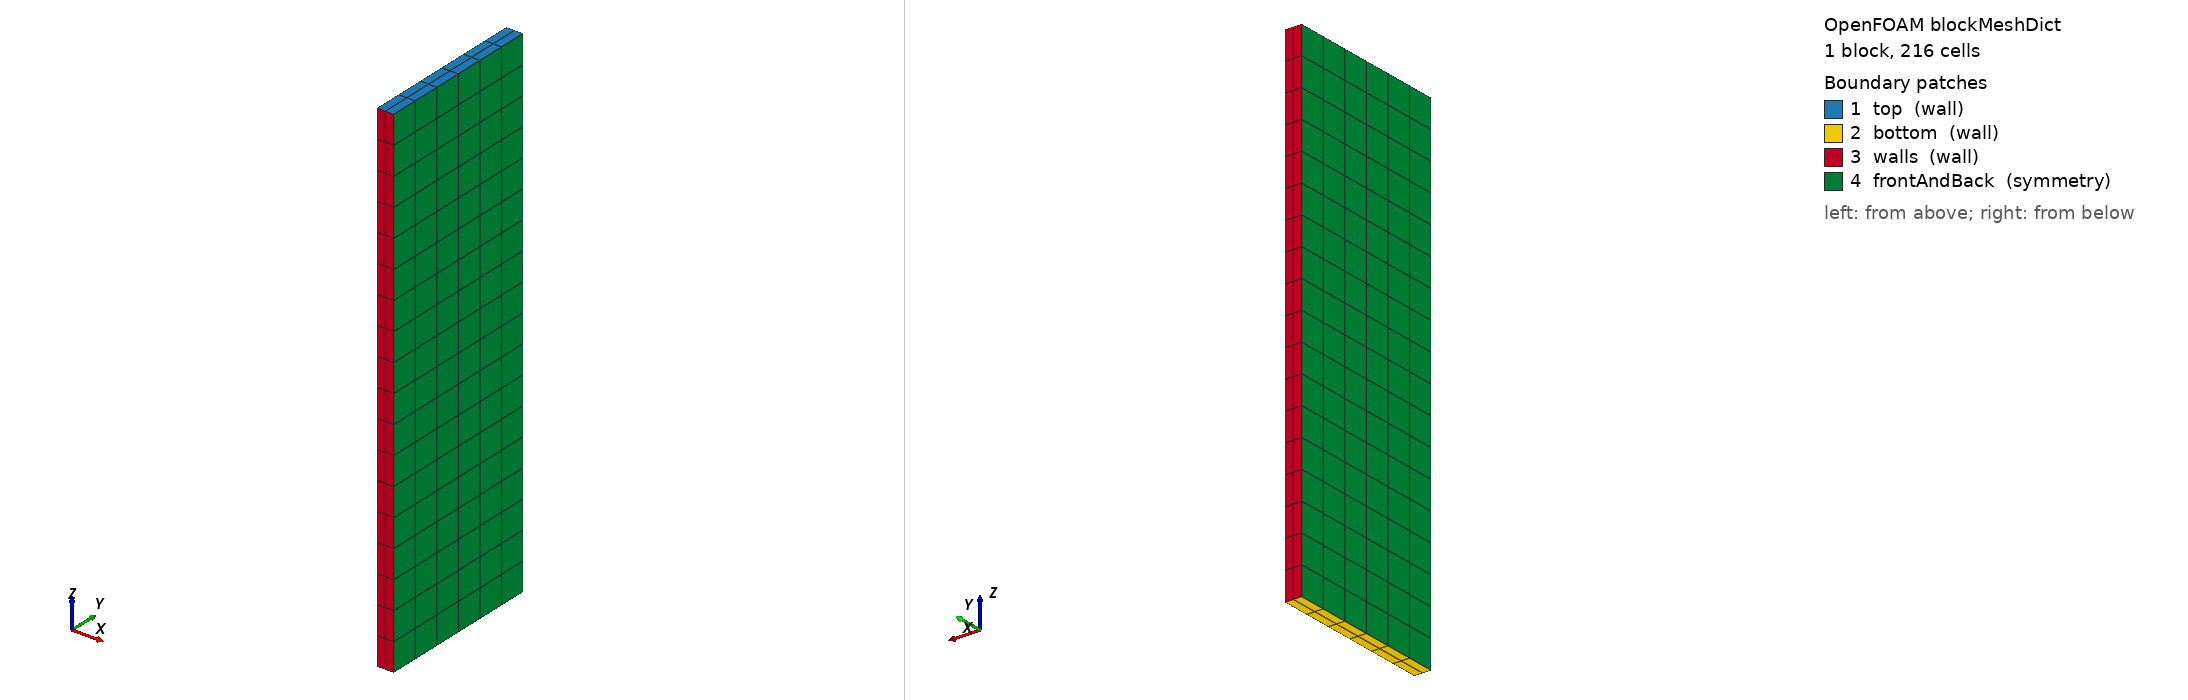

OpenFOAM case: the mesh blockMesh builds from blockMeshDict, 1 block(s), 216 cells. Boundary patches (legend numbers): 1 top (wall), 2 bottom (wall), 3 walls (wall), 4 frontAndBack (symmetry). Left view from above one corner, right view from below the opposite corner. Boundary conditions: 0 field file(s) under 0/; 0 of 4 drawn patches have an entry in a shipped field file.

=== system/blockMeshDict ===
/*--------------------------------*- C++ -*----------------------------------*\
| =========                 |                                                 |
| \\      /  F ield         | OpenFOAM: The Open Source CFD Toolbox           |
|  \\    /   O peration     | Version:  v2606                                 |
|   \\  /    A nd           | Website:  www.openfoam.com                      |
|    \\/     M anipulation  |                                                 |
\*---------------------------------------------------------------------------*/
FoamFile
{
    version     2.0;
    format      ascii;
    class       dictionary;
    object      blockMeshDict;
}
// * * * * * * * * * * * * * * * * * * * * * * * * * * * * * * * * * * * * * //

scale   0.001;

vertices
(
    (-7.5 -75   0)
    ( 7.5 -75   0)
    ( 7.5  75   0)
    (-7.5  75   0)
    (-7.5 -75 450)
    ( 7.5 -75 450)
    ( 7.5  75 450)
    (-7.5  75 450)
);

blocks
(
    //hex (0 1 2 3 4 5 6 7) (1 15 45) simpleGrading (1 1 1)
    hex (0 1 2 3 4 5 6 7) (2 6 18) simpleGrading (1 1 1)
);

edges
(
);

boundary
(
    top
    {
        type wall;
        faces
        (
            (4 5 6 7)
        );
    }

    bottom
    {
        type wall;
        faces
        (
            (0 1 2 3)
        );
    }

    walls
    {
        type wall;
        faces
        (
            (0 1 5 4)
            (2 3 7 6)
        );
    }

    frontAndBack
    {
        type symmetry;
        faces
        (
            (1 2 6 5)
            (3 0 4 7)
        );
    }
);

// ************************************************************************* //


=== system/controlDict ===
/*--------------------------------*- C++ -*----------------------------------*\
| =========                 |                                                 |
| \\      /  F ield         | OpenFOAM: The Open Source CFD Toolbox           |
|  \\    /   O peration     | Version:  v2606                                 |
|   \\  /    A nd           | Website:  www.openfoam.com                      |
|    \\/     M anipulation  |                                                 |
\*---------------------------------------------------------------------------*/
FoamFile
{
    version     2.0;
    format      ascii;
    class       dictionary;
    object      controlDict;
}
// * * * * * * * * * * * * * * * * * * * * * * * * * * * * * * * * * * * * * //

application     DPMDyMFoam;

startFrom       startTime;

startTime       0;

stopAt          endTime;

endTime         0.002;

deltaT          1e-4;

writeControl    timeStep;

writeInterval   10;

purgeWrite      0;

writeFormat     ascii;

writePrecision  6;

writeCompression off;

timeFormat      general;

timePrecision   6;

runTimeModifiable yes;

functions
{
    minMaxU
    {
        type            fieldMinMax;
        libs            (fieldFunctionObjects);
        fields          (U.air p);
        writeControl    timeStep;
        writeInterval   5;
    }
}


// ************************************************************************* //
